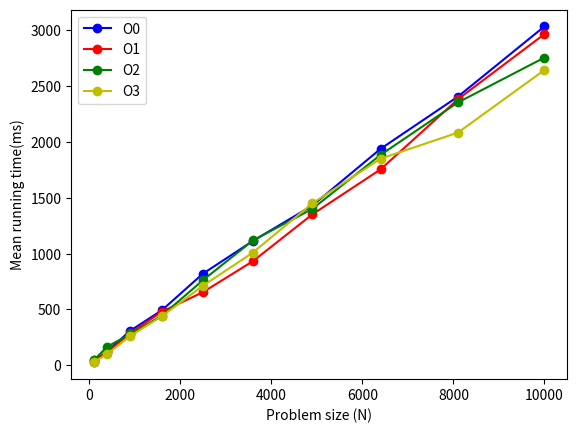

Here is the Python script that generated this plot:
import numpy as np
import matplotlib.pyplot as plt

o0 = '31.5	123.7	307.6	492.8	820	1114	1429.5	1938.2	2406.4	3035.7'
o1 = '44.9	116.4	286.4	479.6	654.3	932.4	1350.5	1754.2	2382.6	2966.7'
o2 = '43	166.3	276.9	444.6	761.3	1118.3	1399.9	1884.2	2354.1	2756.2'
o3 = '25.8	101.3	260.8	438.7	711.7	1009.8	1449.1	1849.9	2084.1	2644.8'
o0 = [float(i) for i in o0.split('\t')]
o1 = [float(i) for i in o1.split('\t')]
o2 = [float(i) for i in o2.split('\t')]
o3 = [float(i) for i in o3.split('\t')]
xx = [ i*i for i in range(10,101,10)]
fig2 = plt.figure(2)
ax=fig2.add_subplot(111)
ax.plot(xx,o0,color='b',marker='o')
ax.plot(xx,o1,color='r',marker='o')
ax.plot(xx,o2,color='g',marker='o')
ax.plot(xx,o3,color='y',marker='o')
ax.legend(['O0','O1','O2','O3'])
# ax.set_xlim(-1, T)
# ax.set_ylim(-1, N/4)
ax.set_xlabel('Problem size (N)')
ax.set_ylabel('Mean running time(ms)')
plt.savefig('performance.png')